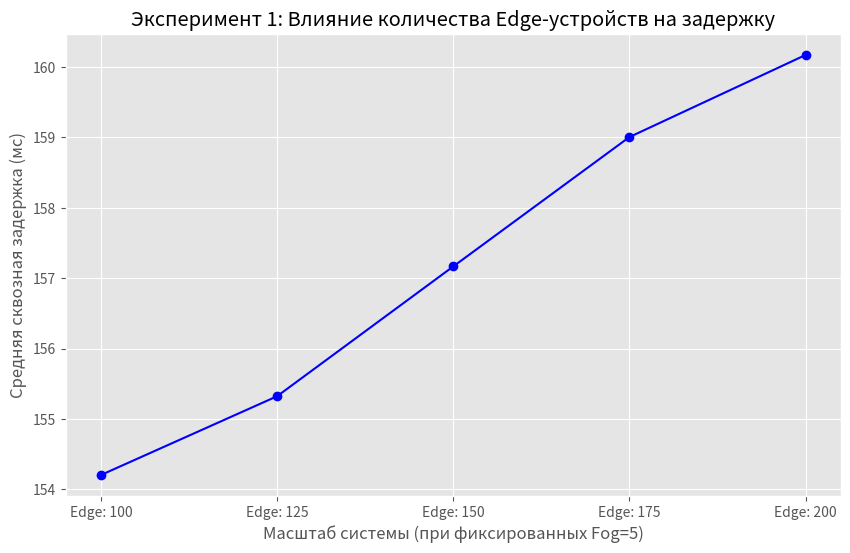
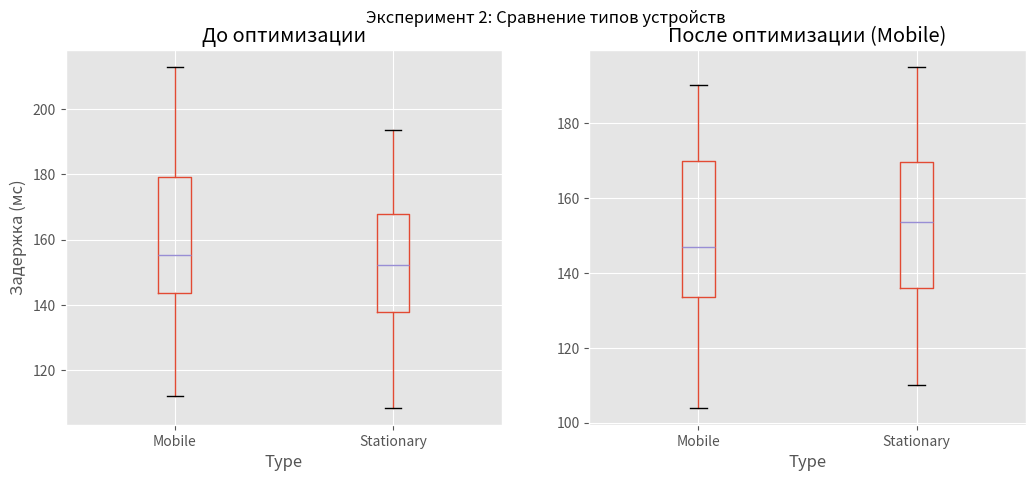
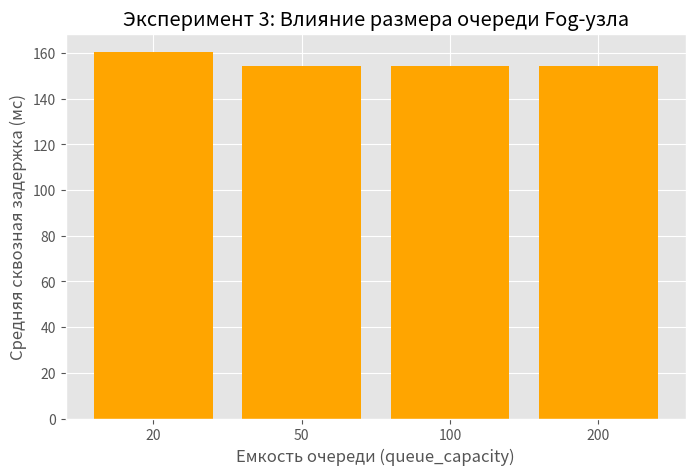

Here is the Python script that generated these plots, in order:
import matplotlib.pyplot as plt
import numpy as np
import random
import pandas as pd

# Настройки стиля
plt.style.use('ggplot')

class IoTSimulator:
    def __init__(self, n_edge, n_fog, n_cloud, n_tasks=200, queue_cap=50, mobile_optimized=False):
        self.n_edge = n_edge
        self.n_fog = n_fog
        self.n_cloud = n_cloud
        self.n_tasks = n_tasks
        self.queue_cap = queue_cap
        self.mobile_optimized = mobile_optimized
        self.results = []

    def run(self):
        random.seed(42)
        np.random.seed(42)
        
        latencies = []
        types = []
        
        # Генерация нагрузки
        # Fog узлы имеют очередь. Распределяем задачи по Fog-узлам
        tasks_per_fog = [0] * self.n_fog
        
        for i in range(self.n_tasks):
            # 1. Тип устройства (30% мобильные, 70% стационарные)
            is_mobile = random.random() < 0.3
            types.append("Mobile" if is_mobile else "Stationary")
            
            # 2. Задержка Edge (генерация данных)
            if is_mobile:
                if self.mobile_optimized:
                    # Оптимизированные параметры (Эксперимент 2)
                    edge_delay = random.randint(20, 60)
                    net_jitter = random.randint(5, 15)
                else:
                    # Стандартные параметры
                    edge_delay = random.randint(25, 70)
                    net_jitter = random.randint(8, 20)
            else:
                edge_delay = random.randint(20, 60)
                net_jitter = random.randint(5, 15)
            
            # 3. Fog обработка + Очередь
            # Выбираем случайный Fog узел
            fog_id = random.randint(0, self.n_fog - 1)
            
            # Логика очереди: чем больше задач на узле, тем выше задержка
            current_load = tasks_per_fog[fog_id]
            if current_load < self.queue_cap:
                queue_delay = current_load * 0.5 # 0.5 мс на каждую задачу в очереди
                tasks_per_fog[fog_id] += 1 # Добавляем задачу
                # Имитация освобождения очереди со временем
                if random.random() > 0.5 and tasks_per_fog[fog_id] > 0:
                     tasks_per_fog[fog_id] -= 1
            else:
                queue_delay = 100 # Штраф за переполнение (Dropping/Retry)
            
            fog_process = random.randint(10, 30)
            fog_total = fog_process + queue_delay
            
            # 4. Cloud обработка
            cloud_process = random.randint(50, 100)
            
            # Сквозная задержка
            total_latency = edge_delay + net_jitter + fog_total + cloud_process
            latencies.append(total_latency)
            
        return latencies, types

def plot_experiment_1(variant_configs):
    """Эксперимент 1: Масштабирование"""
    means = []
    labels = []
    
    print("\n--- Эксперимент 1: Масштабирование (Чувствительность) ---")
    for cfg in variant_configs:
        sim = IoTSimulator(
            n_edge=cfg['edge'],
            n_fog=cfg['fog'],
            n_cloud=cfg['cloud'],
            n_tasks=cfg['edge'] * 2  # <-- Теперь задач будет больше, если устройств больше
        )
        lats, _ = sim.run()
        avg = np.mean(lats)
        means.append(avg)
        label = f"Edge: {cfg['edge']}"
        labels.append(label)
        print(f"Конфигурация {label}: Средняя задержка = {avg:.2f} мс")

    plt.figure(figsize=(10, 6))
    plt.plot(labels, means, marker='o', linestyle='-', color='b')
    plt.title("Эксперимент 1: Влияние количества Edge-устройств на задержку")
    plt.xlabel("Масштаб системы (при фиксированных Fog=5)")
    plt.ylabel("Средняя сквозная задержка (мс)")
    plt.grid(True)
    plt.show()

def plot_experiment_2():
    """Эксперимент 2: Мобильные vs Стационарные"""
    # До оптимизации
    sim_base = IoTSimulator(100, 5, 2, mobile_optimized=False)
    lats_base, types_base = sim_base.run()
    df_base = pd.DataFrame({'Latency': lats_base, 'Type': types_base})
    
    # После оптимизации
    sim_opt = IoTSimulator(100, 5, 2, mobile_optimized=True)
    lats_opt, types_opt = sim_opt.run()
    df_opt = pd.DataFrame({'Latency': lats_opt, 'Type': types_opt})

    fig, axes = plt.subplots(1, 2, figsize=(12, 5))
    
    # График 1
    df_base.boxplot(column='Latency', by='Type', ax=axes[0])
    axes[0].set_title("До оптимизации")
    axes[0].set_ylabel("Задержка (мс)")
    
    # График 2
    df_opt.boxplot(column='Latency', by='Type', ax=axes[1])
    axes[1].set_title("После оптимизации (Mobile)")
    
    plt.suptitle("Эксперимент 2: Сравнение типов устройств")
    plt.show()

def plot_experiment_3():
    """Эксперимент 3: Очереди Fog"""
    queues = [20, 50, 100, 200]
    results = []
    
    print("\n--- Эксперимент 3: Размер очереди ---")
    for q in queues:
        sim = IoTSimulator(100, 5, 2, queue_cap=q)
        lats, _ = sim.run()
        avg = np.mean(lats)
        results.append(avg)
        print(f"Queue: {q}, Avg Latency: {avg:.2f} мс")
        
    plt.figure(figsize=(8, 5))
    plt.bar([str(x) for x in queues], results, color='orange')
    plt.title("Эксперимент 3: Влияние размера очереди Fog-узла")
    plt.xlabel("Емкость очереди (queue_capacity)")
    plt.ylabel("Средняя сквозная задержка (мс)")
    plt.show()

# --- ЗАПУСК ---

# 1. Параметры для Варианта 1 (100 Edge, 5 Fog) + Чувствительность (+25%, +50%...)
configs_exp1 = [
    {'edge': 100, 'fog': 5, 'cloud': 2}, # База (100%)
    {'edge': 125, 'fog': 5, 'cloud': 2}, # +25%
    {'edge': 150, 'fog': 5, 'cloud': 2}, # +50%
    {'edge': 175, 'fog': 5, 'cloud': 2}, # +75%
    {'edge': 200, 'fog': 5, 'cloud': 2}  # +100%
]
plot_experiment_1(configs_exp1)
plot_experiment_2()
plot_experiment_3()